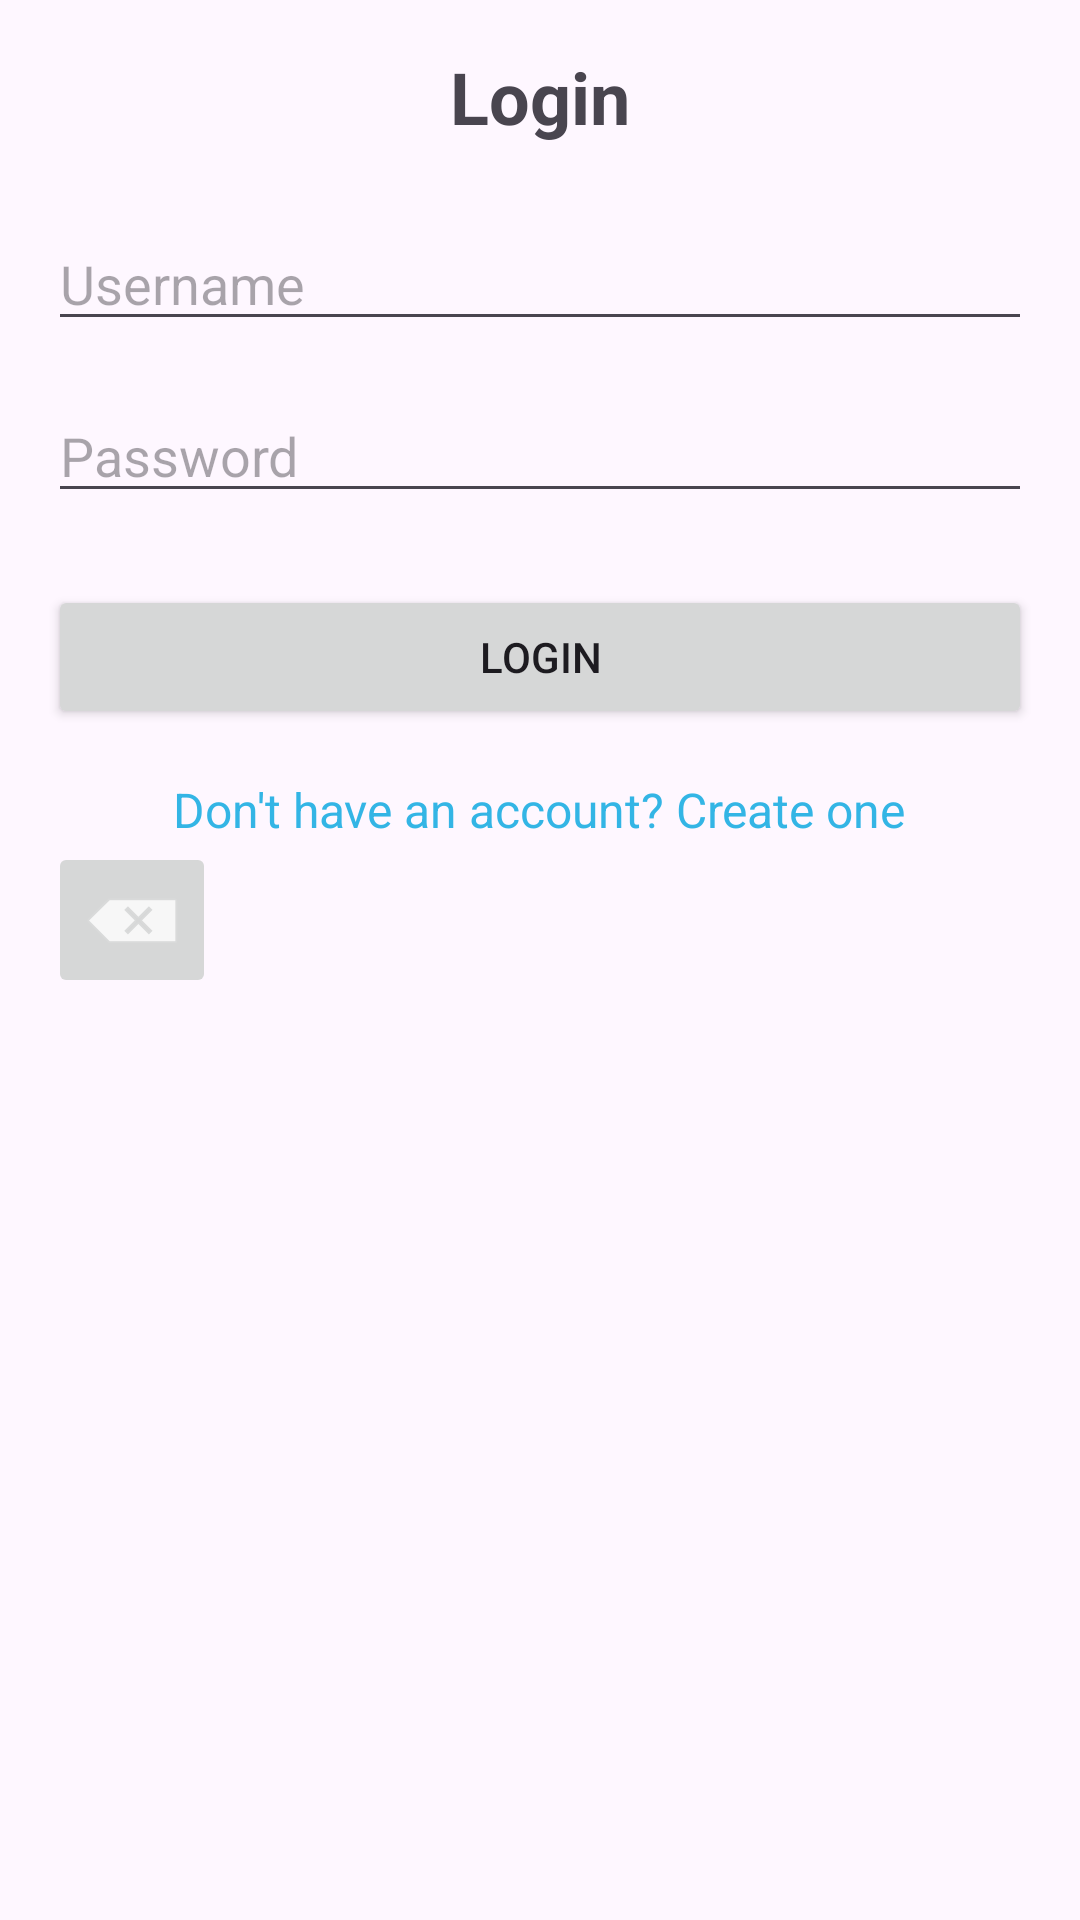

Write the Android layout XML for this screen, with the resource values it uses.
<!-- AndroidManifest.xml: application theme Theme.WanderSync -->
<!-- res/layout/activity_login.xml -->
<?xml version="1.0" encoding="utf-8"?>
<LinearLayout xmlns:android="http://schemas.android.com/apk/res/android"
    xmlns:app="http://schemas.android.com/apk/res-auto"
    android:layout_width="match_parent"
    android:layout_height="match_parent"
    android:orientation="vertical"
    android:padding="16dp">

    <TextView
        android:id="@+id/login_title"
        android:layout_width="wrap_content"
        android:layout_height="wrap_content"
        android:text="Login"
        android:textSize="24sp"
        android:textStyle="bold"
        android:gravity="center"
        android:layout_gravity="center"
        android:layout_marginBottom="24dp" />

    <EditText
        android:id="@+id/username_input"
        android:layout_width="match_parent"
        android:layout_height="wrap_content"
        android:hint="Username"
        android:inputType="text"
        android:layout_marginBottom="16dp" />

    <EditText
        android:id="@+id/password_input"
        android:layout_width="match_parent"
        android:layout_height="wrap_content"
        android:hint="Password"
        android:inputType="textPassword"
        android:layout_marginBottom="24dp" />

    <Button
        android:id="@+id/login_button"
        android:layout_width="match_parent"
        android:layout_height="wrap_content"
        android:text="Login"
        android:layout_marginBottom="16dp" />

    <TextView
        android:id="@+id/create_account_link"
        android:layout_width="wrap_content"
        android:layout_height="wrap_content"
        android:text="Don't have an account? Create one"
        android:textColor="@android:color/holo_blue_light"
        android:layout_gravity="center"
        android:textSize="16sp" />

    <ImageButton
        android:id="@+id/back_button_main"
        android:layout_width="wrap_content"
        android:layout_height="wrap_content"
        app:srcCompat="@android:drawable/ic_input_delete" />

</LinearLayout>
<!-- resources referenced by this layout -->
<resources>
  <style name="Theme.WanderSync" parent="Base.Theme.WanderSync" />
  <style name="Base.Theme.WanderSync" parent="Theme.Material3.DayNight.NoActionBar">
          <item name="android:windowIsTranslucent">true</item>
      </style>
</resources>
